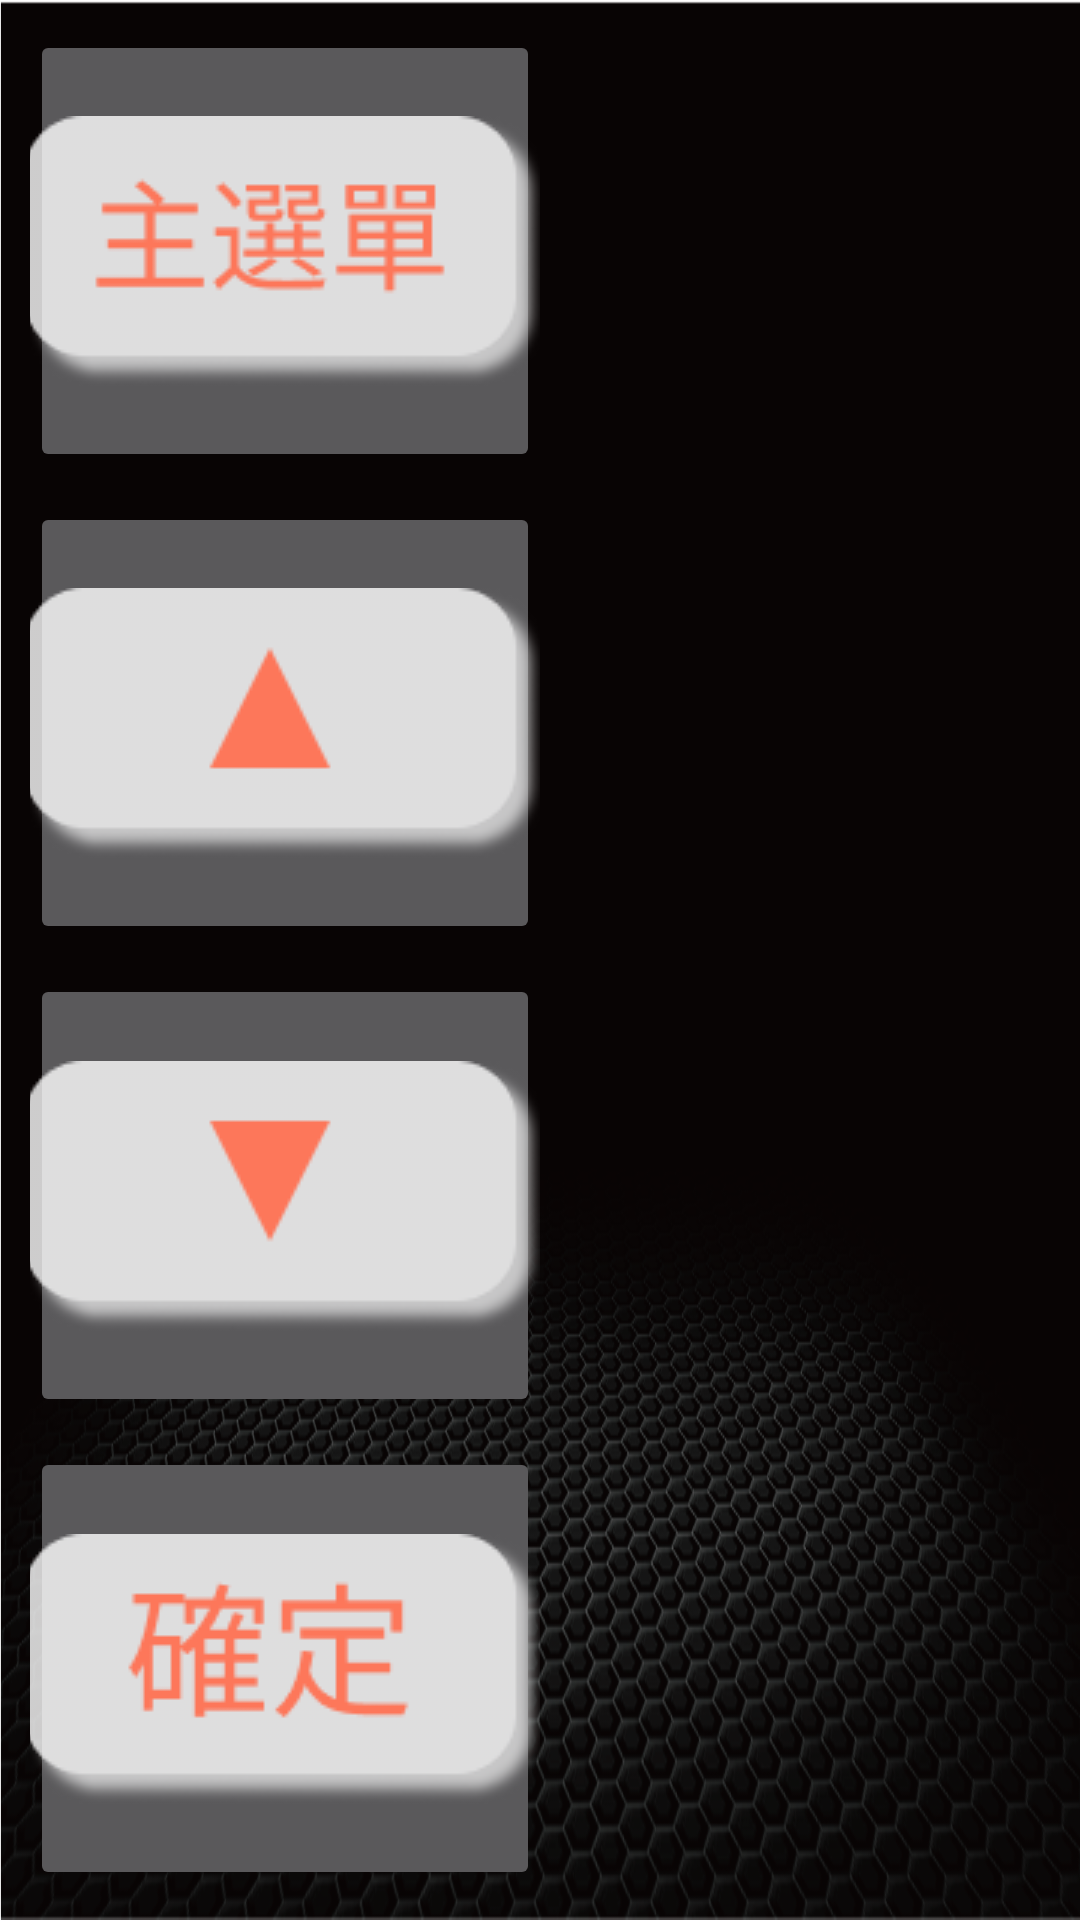

Write the Android layout XML for this screen, with the resource values it uses.
<!-- AndroidManifest.xml: application theme Base.Theme.PTAComSample -->
<!-- res/layout/activity_setting_details.xml -->
<?xml version="1.0" encoding="utf-8"?>
<androidx.constraintlayout.widget.ConstraintLayout xmlns:android="http://schemas.android.com/apk/res/android"
    xmlns:app="http://schemas.android.com/apk/res-auto"
    xmlns:tools="http://schemas.android.com/tools"
    android:layout_width="match_parent"
    android:layout_height="match_parent"
    android:layout_gravity="center_horizontal"
    tools:context=".third.SettingDetailsActivity">

    <LinearLayout
        android:id="@+id/linearLayout_btn"
        android:layout_width="wrap_content"
        android:layout_height="match_parent"
        android:orientation="vertical"
        android:paddingStart="10sp"
        app:layout_constraintBottom_toBottomOf="parent"
        app:layout_constraintStart_toStartOf="parent"
        app:layout_constraintTop_toTopOf="parent">

        <ImageButton
            android:id="@+id/homeBtn"
            android:layout_width="170sp"
            android:layout_height="0dp"
            android:layout_marginTop="10sp"
            android:layout_weight="1"
            android:src="@drawable/aa_mainbtn"
            android:textSize="30sp"
            />

        <ImageButton
            android:id="@+id/upBtn"
            android:layout_width="170sp"
            android:layout_height="0dp"
            android:layout_marginTop="10sp"
            android:layout_weight="1"
            android:src="@drawable/aa_upbtn"
            android:textSize="30sp"
            />

        <ImageButton
            android:id="@+id/downBtn"
            android:layout_width="170sp"
            android:layout_height="0dp"
            android:layout_marginTop="10sp"
            android:layout_weight="1"
            android:src="@drawable/aa_downbtn"
            android:textSize="30sp"
            />

        <ImageButton
            android:id="@+id/confirmBtn"
            android:layout_width="170sp"
            android:layout_height="0dp"
            android:layout_marginTop="10sp"
            android:layout_marginBottom="10sp"
            android:layout_weight="1"
            android:src="@drawable/aa_confirmbtn"
            android:textSize="30sp"
            />
    </LinearLayout>

    <LinearLayout
        android:id="@+id/linearLayout_cxt"
        android:layout_width="match_parent"
        android:layout_height="match_parent"
        android:layout_marginStart="180sp"
        android:orientation="vertical"
        app:layout_constraintBottom_toBottomOf="parent"
        app:layout_constraintEnd_toEndOf="parent"
        app:layout_constraintStart_toEndOf="@id/linearLayout_btn"
        app:layout_constraintTop_toTopOf="parent">

        <TextView
            android:id="@+id/titleTV"
            android:layout_width="match_parent"
            android:layout_height="wrap_content"
            android:textAlignment="center"
            android:textSize="40sp"
            app:layout_constraintBottom_toTopOf="@id/settingDetailsFragmentContainer"
            app:layout_constraintEnd_toEndOf="parent"
            app:layout_constraintStart_toEndOf="@id/linearLayout"
            app:layout_constraintTop_toTopOf="parent" />


        <FrameLayout
            android:id="@+id/settingDetailsFragmentContainer"
            android:layout_width="match_parent"
            android:layout_height="wrap_content"
            android:layout_marginLeft="5sp"
            android:layout_marginTop="50sp"
            android:layout_marginRight="5sp"
            app:layout_constraintBottom_toBottomOf="parent"
            app:layout_constraintEnd_toEndOf="parent"
            app:layout_constraintStart_toEndOf="@+id/linearLayout"
            app:layout_constraintTop_toBottomOf="@id/titleTV"></FrameLayout>

    </LinearLayout>

</androidx.constraintlayout.widget.ConstraintLayout>
<!-- resources referenced by this layout -->
<resources>
  <!-- drawable aa_confirmbtn: png bitmap (drawable, 4225 bytes) -->
  <!-- drawable aa_downbtn: png bitmap (drawable, 2625 bytes) -->
  <!-- drawable aa_mainbtn: png bitmap (drawable, 4593 bytes) -->
  <!-- drawable aa_upbtn: png bitmap (drawable, 2645 bytes) -->
  <style name="Base.Theme.PTAComSample" parent="Theme.Material3.Dark.NoActionBar">
          <item name="android:windowBackground">@drawable/launcher_web_bg</item>
          
          
          <item name="colorPrimary">@color/purple_500</item>
          <item name="colorPrimaryVariant">@color/purple_500</item>
          <item name="colorOnPrimary">@color/purple_200</item>
          
          <item name="colorSecondary">@color/teal_200</item>
          <item name="colorSecondaryVariant">@color/teal_700</item>
          <item name="colorOnSecondary">@color/black</item>
          <item name="android:textColor">@color/white</item>
          
          <item name="android:statusBarColor" tools:targetApi="21">@color/transparent</item>
      </style>
  <!-- drawable launcher_web_bg: png bitmap (drawable, 302348 bytes) -->
  <color name="purple_500">#FF6200EE</color>
  <color name="purple_200">#FFBB86FC</color>
  <color name="teal_200">#FF03DAC5</color>
  <color name="teal_700">#FF018786</color>
  <color name="black">#FF000000</color>
  <color name="white">#FFFFFFFF</color>
  <color name="transparent">#00FFFFFF</color>
</resources>
